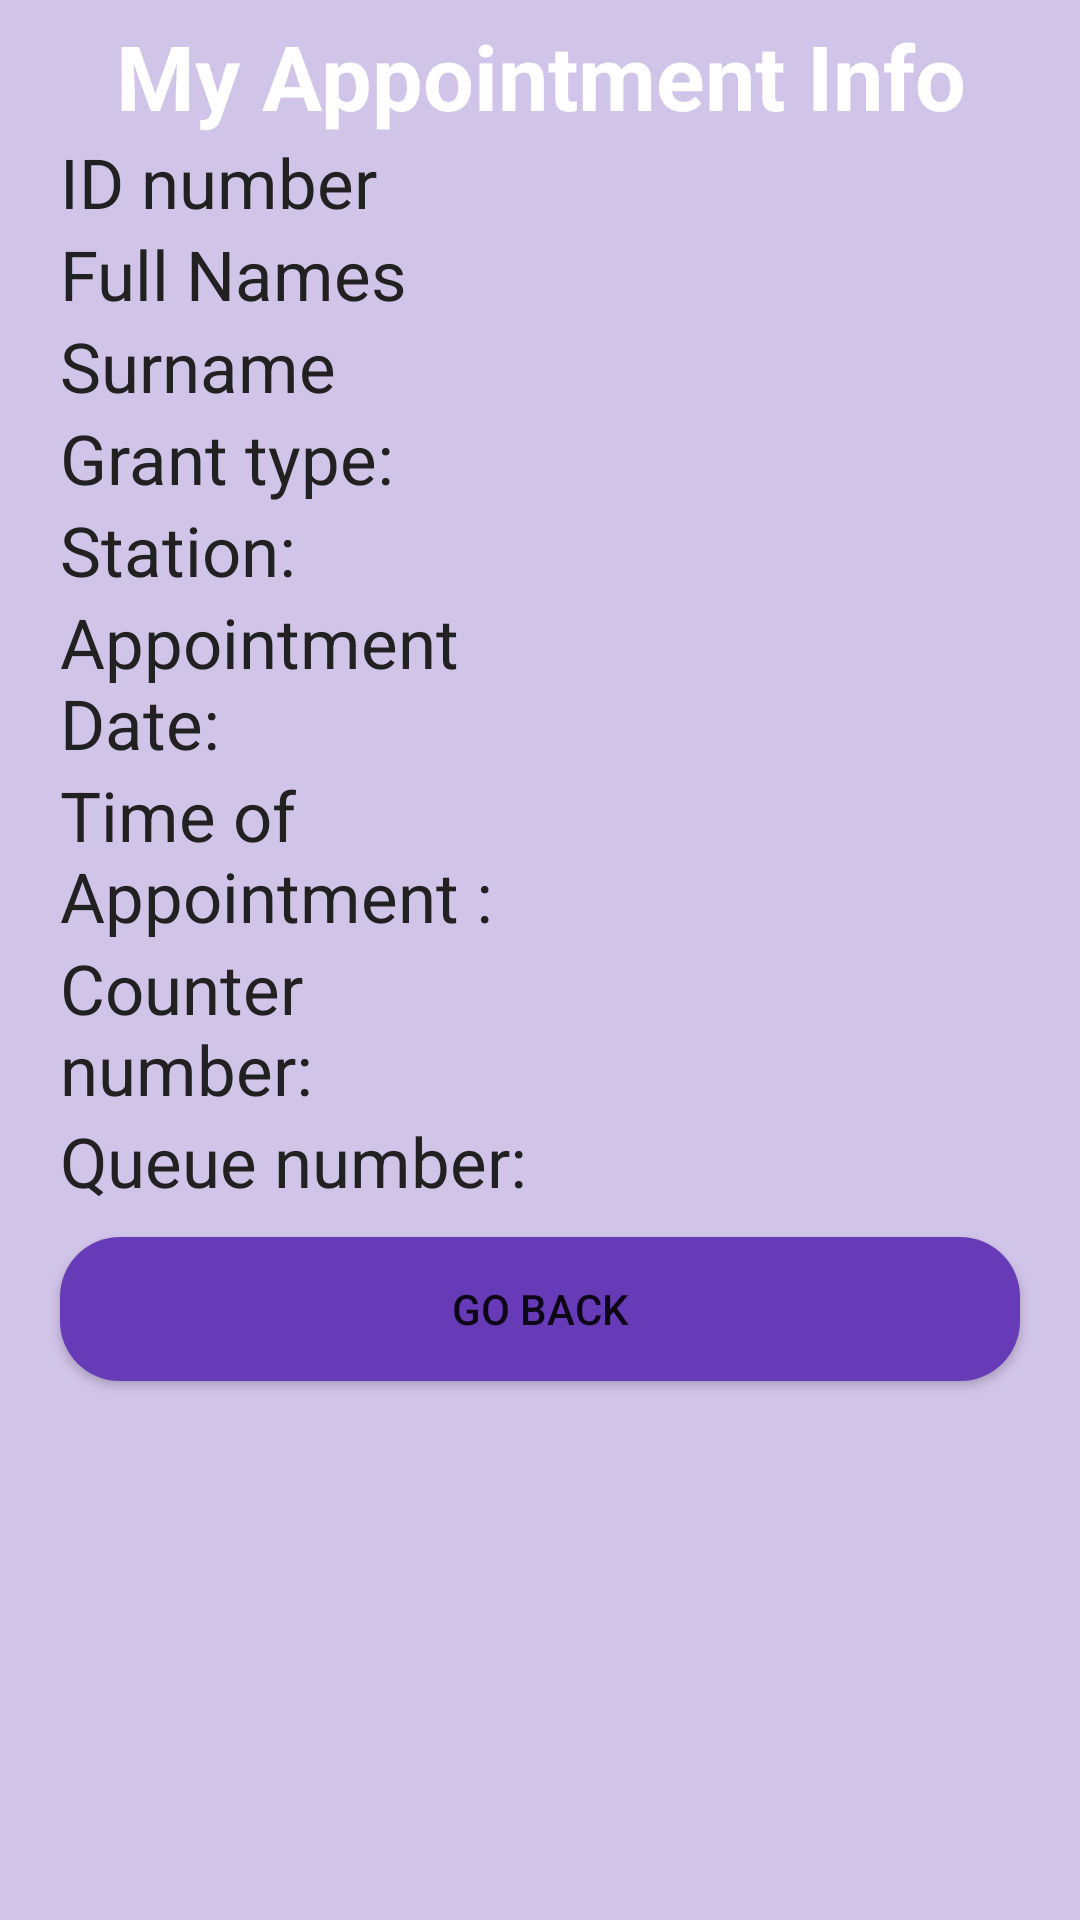

Here is an Android app screen rendered from its layout file. Give the layout XML and the strings, colors and styles it references.
<!-- AndroidManifest.xml: application theme Theme.Sassa1 -->
<!-- res/layout/activity_appointment_info.xml -->
<LinearLayout xmlns:android="http://schemas.android.com/apk/res/android"
    xmlns:app="http://schemas.android.com/apk/res-auto"
    xmlns:tools="http://schemas.android.com/tools"
    android:layout_width="match_parent"
    android:layout_height="match_parent"
    android:background="@color/colorPrimaryLight"
    android:orientation="vertical"
    tools:context=".AppointmentInfoActivity">

    <ProgressBar
        android:id="@+id/login_progress"
        style="?android:attr/progressBarStyleLarge"
        android:layout_width="wrap_content"
        android:layout_height="wrap_content"
        android:layout_gravity="center_horizontal"
        android:layout_marginTop="200dp"
        android:visibility="gone" />

    <TextView
        android:id="@+id/tvLoad"
        android:layout_width="match_parent"
        android:layout_height="wrap_content"
        android:layout_marginTop="25dp"
        android:clickable="true"
        android:focusable="true"
        android:gravity="center_horizontal"
        android:text="Loading...please wait..."
        android:textColor="@color/colorPrimary"
        android:textStyle="bold"
        android:visibility="gone" />

    <LinearLayout
        android:layout_width="match_parent"
        android:layout_height="match_parent"
        android:id="@+id/login_form"
        android:orientation="vertical">

        <TextView
            android:textStyle="bold"
            android:layout_marginTop="5dp"
            android:gravity="center_horizontal"
            android:textSize="@dimen/header_text"
            android:textColor="@color/header_activity"
            android:text="@string/my_appointment_info"
            android:layout_width="match_parent"
            android:layout_height="wrap_content"/>
        <LinearLayout
            android:layout_marginStart="20dp"
            android:layout_marginEnd="20dp"
            android:orientation="horizontal"
            android:layout_width="match_parent"
            android:layout_height="wrap_content">

            <TextView
                android:text="@string/id_number"
                android:textSize="@dimen/text_size"
                android:layout_width="0dp"
                android:layout_weight="1"
                android:textColor="@color/text_color"
                android:layout_height="wrap_content"/>
            <TextView
                android:id="@+id/tvId"
                android:textSize="@dimen/text_size"
                android:layout_width="0dp"
                android:textColor="@color/text_color"
                android:layout_weight="1"
                android:layout_height="wrap_content"/>

        </LinearLayout>

        <LinearLayout
            android:layout_marginStart="20dp"
            android:layout_marginEnd="20dp"
            android:orientation="horizontal"
            android:layout_width="match_parent"
            android:layout_height="wrap_content">

            <TextView
                android:textColor="@color/text_color"
                android:text="@string/full_names"
                android:textSize="@dimen/text_size"
                android:layout_width="0dp"
                android:layout_weight="1"
                android:layout_height="wrap_content"/>
            <TextView
                android:id="@+id/tvFullNames"
                android:textColor="@color/text_color"
                android:textSize="@dimen/text_size"
                android:layout_width="0dp"
                android:layout_weight="1"
                android:layout_height="wrap_content"/>

        </LinearLayout>


        <LinearLayout
            android:layout_marginStart="20dp"
            android:layout_marginEnd="20dp"
            android:orientation="horizontal"
            android:layout_width="match_parent"
            android:layout_height="wrap_content">

            <TextView
                android:textColor="@color/text_color"
                android:text="@string/surname"
                android:textSize="@dimen/text_size"
                android:layout_width="0dp"
                android:layout_weight="1"
                android:layout_height="wrap_content"/>
            <TextView
                android:id="@+id/tvSurname"
                android:textColor="@color/text_color"
                android:textSize="@dimen/text_size"
                android:layout_width="0dp"
                android:layout_weight="1"
                android:layout_height="wrap_content"/>

        </LinearLayout>

        <LinearLayout
            android:layout_marginStart="20dp"
            android:layout_marginEnd="20dp"
            android:orientation="horizontal"
            android:layout_width="match_parent"
            android:layout_height="wrap_content">

            <TextView
                android:textColor="@color/text_color"
                android:text="@string/grant_type"
                android:textSize="@dimen/text_size"
                android:layout_width="0dp"
                android:layout_weight="1"
                android:layout_height="wrap_content"/>
            <TextView
                android:id="@+id/tvGrantType"
                android:textColor="@color/text_color"
                android:textSize="@dimen/text_size"
                android:layout_width="0dp"
                android:layout_weight="1"
                android:layout_height="wrap_content"/>

        </LinearLayout>

        <LinearLayout
            android:layout_marginStart="20dp"
            android:layout_marginEnd="20dp"
            android:orientation="horizontal"
            android:layout_width="match_parent"
            android:layout_height="wrap_content">

            <TextView
                android:text="@string/station"
                android:textColor="@color/text_color"
                android:textSize="@dimen/text_size"
                android:layout_width="0dp"
                android:layout_weight="1"
                android:layout_height="wrap_content"/>
            <TextView
                android:id="@+id/tvStation"
                android:textColor="@color/text_color"
                android:textSize="@dimen/text_size"
                android:layout_width="0dp"
                android:layout_weight="1"
                android:layout_height="wrap_content"/>

        </LinearLayout>

        <LinearLayout
            android:layout_marginStart="20dp"
            android:layout_marginEnd="20dp"
            android:orientation="horizontal"
            android:layout_width="match_parent"
            android:layout_height="wrap_content">

            <TextView
                android:text="@string/appointment_date"
                android:textSize="@dimen/text_size"
                android:textColor="@color/text_color"
                android:layout_width="0dp"
                android:layout_weight="1"
                android:layout_height="wrap_content"/>
            <TextView
                android:id="@+id/tvDate"
                android:textColor="@color/text_color"
                android:textSize="@dimen/text_size"
                android:layout_width="0dp"
                android:layout_weight="1"
                android:layout_height="wrap_content"/>

        </LinearLayout>

        <LinearLayout
            android:layout_marginStart="20dp"
            android:layout_marginEnd="20dp"
            android:orientation="horizontal"
            android:layout_width="match_parent"
            android:layout_height="wrap_content">

            <TextView
                android:textColor="@color/text_color"
                android:text="@string/time_of_appointment"
                android:textSize="@dimen/text_size"
                android:layout_width="0dp"
                android:layout_weight="1"
                android:layout_height="wrap_content"/>
            <TextView
                android:id="@+id/tvTime"
                android:textColor="@color/text_color"
                android:textSize="@dimen/text_size"
                android:layout_width="0dp"
                android:layout_weight="1"
                android:layout_height="wrap_content"/>

        </LinearLayout>

        <LinearLayout
            android:layout_marginStart="20dp"
            android:layout_marginEnd="20dp"
            android:orientation="horizontal"
            android:layout_width="match_parent"
            android:layout_height="wrap_content">

            <TextView
                android:textColor="@color/text_color"
                android:text="@string/counter_number"
                android:textSize="@dimen/text_size"
                android:layout_width="0dp"
                android:layout_weight="1"
                android:layout_height="wrap_content"/>
            <TextView
                android:id="@+id/tvCounter"
                android:textColor="@color/text_color"
                android:textSize="@dimen/text_size"
                android:layout_width="0dp"
                android:layout_weight="1"
                android:layout_height="wrap_content"/>

        </LinearLayout>

        <LinearLayout
            android:layout_marginStart="20dp"
            android:layout_marginEnd="20dp"
            android:orientation="horizontal"
            android:layout_width="match_parent"
            android:layout_height="wrap_content">

            <TextView
                android:textColor="@color/text_color"
                android:textSize="@dimen/text_size"
                android:text="@string/queue_number"
                android:layout_width="0dp"
                android:layout_weight="1"
                android:layout_height="wrap_content"/>
            <TextView
                android:id="@+id/tvQueue"
                android:textColor="@color/text_color"
                android:textSize="@dimen/text_size"
                android:layout_width="0dp"
                android:layout_weight="1"
                android:layout_height="wrap_content"/>

        </LinearLayout>

        <Button
            android:id="@+id/btnGoBack"
            android:background="@drawable/buttons"
            android:text="@string/go_back"
            android:layout_marginStart="@dimen/end_start"
            android:layout_marginEnd="@dimen/end_start"
            android:layout_marginTop="10dp"
            android:layout_width="match_parent"
            android:layout_height="wrap_content"/>
    </LinearLayout>


</LinearLayout>
<!-- resources referenced by this layout -->
<resources>
  <color name="colorPrimary">#673AB7</color>
  <color name="colorPrimaryLight">#D1C4E9</color>
  <color name="header_activity">#FFFFFF</color>
  <color name="text_color">#212121</color>
  <dimen name="end_start">20dp</dimen>
  <dimen name="header_text">30sp</dimen>
  <dimen name="text_size">23sp</dimen>
  <!-- drawable buttons (drawable-v24) -->
  <?xml version="1.0" encoding="utf-8"?>
  <shape xmlns:android="http://schemas.android.com/apk/res/android" android:shape="rectangle">
  
      <corners android:radius="20dp"/>
  
      <solid android:color="@color/colorPrimary"/>
  </shape>
  <string name="appointment_date">Appointment Date:</string>
  <string name="counter_number">Counter number:</string>
  <string name="full_names">Full Names</string>
  <string name="go_back">GO BACK</string>
  <string name="grant_type">Grant type:</string>
  <string name="id_number">ID number</string>
  <string name="my_appointment_info">My Appointment Info</string>
  <string name="queue_number">Queue number:</string>
  <string name="station">Station:</string>
  <string name="surname">Surname</string>
  <string name="time_of_appointment">Time of Appointment :</string>
  <style name="Theme.Sassa1" parent="Theme.MaterialComponents.DayNight.DarkActionBar">
          
          <item name="colorPrimary">@color/purple_500</item>
          <item name="colorPrimaryVariant">@color/purple_700</item>
          <item name="colorOnPrimary">@color/white</item>
          
          <item name="colorSecondary">@color/teal_200</item>
          <item name="colorSecondaryVariant">@color/teal_700</item>
          <item name="colorOnSecondary">@color/black</item>
          
          <item name="android:statusBarColor" tools:targetApi="l">?attr/colorPrimaryVariant</item>
          
      </style>
  <color name="purple_500">#FF6200EE</color>
  <color name="purple_700">#FF3700B3</color>
  <color name="white">#FFFFFFFF</color>
  <color name="teal_200">#FF03DAC5</color>
  <color name="teal_700">#FF018786</color>
  <color name="black">#FF000000</color>
</resources>
